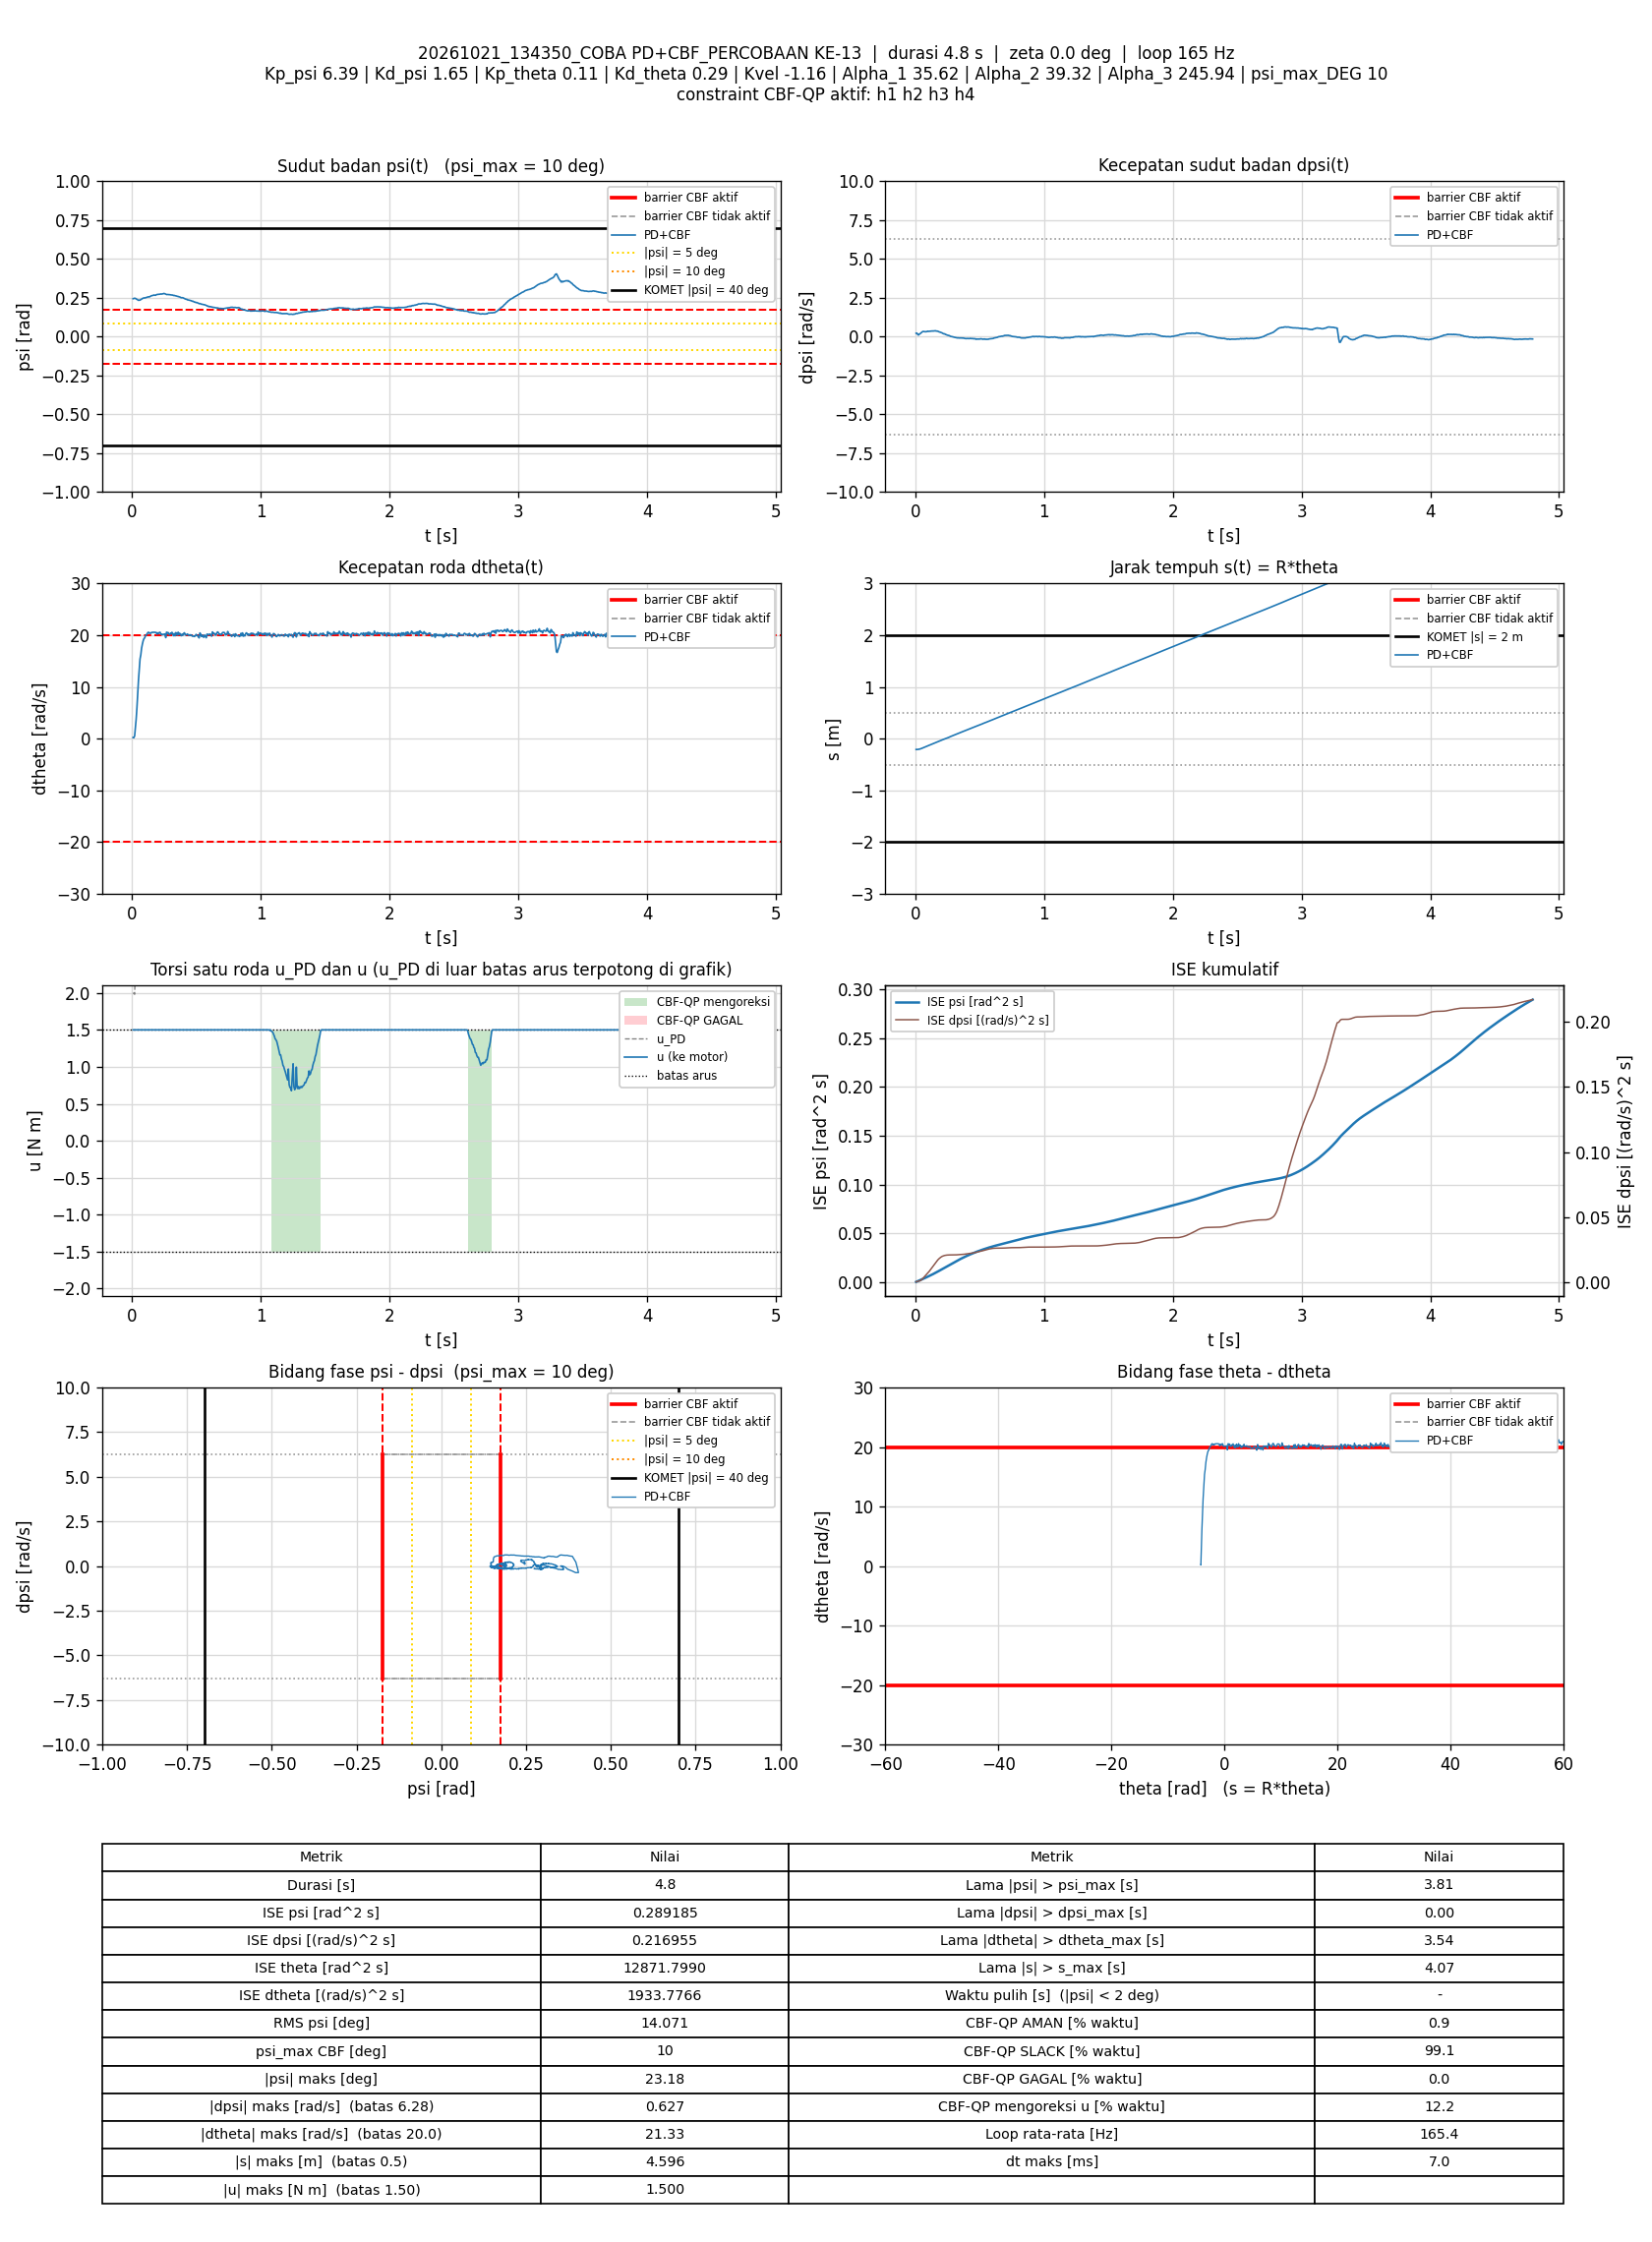

Data behind this chart, as committed beside it:
t_s, theta_rad, dtheta_rad_s, psi_rad, dpsi_rad_s, error_theta, error_dtheta, error_psi, error_dpsi, u_PD_Nm, u_Nm, status_cbf, dorong_N, ISE_theta, ISE_dtheta, ISE_psi, ISE_dpsi, Kp_psi, Kd_psi, Kp_theta, Kd_theta, Kvel, Alpha_1, Alpha_2
0.00688, -4.165, 0.2254, 0.2444, 0.2205, 4.165, -0.2254, -0.2444, -0.2205, 1.991, 1.5, AMAN, 0, 0.1194, 0.0003496, 0.0004108, 0.0003345, 6.39, 1.65, 0.11, 0.29, -1.16, 35.62, 39.32
0.01286, -4.165, 0.194, 0.2456, 0.2258, 4.165, -0.194, -0.2456, -0.2258, 1.998, 1.5, SLACK, 0, 0.2231, 0.0005747, 0.0007716, 0.0006395, 6.39, 1.65, 0.11, 0.29, -1.16, 35.62, 39.32
0.01901, -4.152, 0.5434, 0.2473, 0.1471, 4.152, -0.5434, -0.2473, -0.1471, 1.981, 1.5, SLACK, 0, 0.3292, 0.002391, 0.001148, 0.0007726, 6.39, 1.65, 0.11, 0.29, -1.16, 35.62, 39.32
0.02486, -4.11, 2.071, 0.2463, 0.102, 4.11, -2.071, -0.2463, -0.102, 2.343, 1.5, SLACK, 0, 0.4279, 0.02745, 0.001503, 0.0008335, 6.39, 1.65, 0.11, 0.29, -1.16, 35.62, 39.32
0.03085, -4.058, 3.781, 0.2435, 0.1525, 4.058, -3.781, -0.2435, -0.1525, 2.904, 1.5, SLACK, 0, 0.5267, 0.1131, 0.001858, 0.0009729, 6.39, 1.65, 0.11, 0.29, -1.16, 35.62, 39.32
0.03685, -3.985, 5.977, 0.2413, 0.1847, 3.985, -5.977, -0.2413, -0.1847, 3.58, 1.5, SLACK, 0, 0.6219, 0.3275, 0.002207, 0.001178, 6.39, 1.65, 0.11, 0.29, -1.16, 35.62, 39.32
0.04285, -3.881, 8.701, 0.2372, 0.2254, 3.881, -8.701, -0.2372, -0.2254, 4.411, 1.5, SLACK, 0, 0.7123, 0.7819, 0.002545, 0.001483, 6.39, 1.65, 0.11, 0.29, -1.16, 35.62, 39.32
0.04893, -3.767, 11.32, 0.2338, 0.2713, 3.767, -11.32, -0.2338, -0.2713, 5.225, 1.5, SLACK, 0, 0.7985, 1.56, 0.002877, 0.001929, 6.39, 1.65, 0.11, 0.29, -1.16, 35.62, 39.32
0.05485, -3.646, 13.36, 0.235, 0.3099, 3.646, -13.36, -0.235, -0.3099, 5.888, 1.5, SLACK, 0, 0.8773, 2.619, 0.003204, 0.002498, 6.39, 1.65, 0.11, 0.29, -1.16, 35.62, 39.32
0.06085, -3.516, 15.4, 0.235, 0.3357, 3.516, -15.4, -0.235, -0.3357, 6.521, 1.5, SLACK, 0, 0.9515, 4.041, 0.003535, 0.003175, 6.39, 1.65, 0.11, 0.29, -1.16, 35.62, 39.32
0.06696, -3.4, 16.22, 0.2392, 0.3291, 3.4, -16.22, -0.2392, -0.3291, 6.774, 1.5, SLACK, 0, 1.022, 5.648, 0.003885, 0.003836, 6.39, 1.65, 0.11, 0.29, -1.16, 35.62, 39.32
0.07285, -3.268, 17.48, 0.2414, 0.3201, 3.268, -17.48, -0.2414, -0.3201, 7.139, 1.5, SLACK, 0, 1.085, 7.447, 0.004228, 0.00444, 6.39, 1.65, 0.11, 0.29, -1.16, 35.62, 39.32
0.07906, -3.142, 18.26, 0.2454, 0.3152, 3.142, -18.26, -0.2454, -0.3152, 7.385, 1.5, SLACK, 0, 1.146, 9.517, 0.004602, 0.005057, 6.39, 1.65, 0.11, 0.29, -1.16, 35.62, 39.32
0.08485, -3.014, 18.89, 0.2479, 0.3235, 3.014, -18.89, -0.2479, -0.3235, 7.595, 1.5, SLACK, 0, 1.199, 11.58, 0.004958, 0.005663, 6.39, 1.65, 0.11, 0.29, -1.16, 35.62, 39.32
0.09085, -2.892, 19.31, 0.2496, 0.3273, 2.892, -19.31, -0.2496, -0.3273, 7.736, 1.5, SLACK, 0, 1.249, 13.82, 0.005332, 0.006306, 6.39, 1.65, 0.11, 0.29, -1.16, 35.62, 39.32
0.09685, -2.775, 19.47, 0.249, 0.3532, 2.775, -19.47, -0.249, -0.3532, 7.822, 1.5, SLACK, 0, 1.295, 16.1, 0.005704, 0.007054, 6.39, 1.65, 0.11, 0.29, -1.16, 35.62, 39.32
0.1029, -2.65, 19.84, 0.2502, 0.3393, 2.65, -19.84, -0.2502, -0.3393, 7.913, 1.5, SLACK, 0, 1.337, 18.46, 0.00608, 0.007746, 6.39, 1.65, 0.11, 0.29, -1.16, 35.62, 39.32
0.1089, -2.525, 20.07, 0.2521, 0.3459, 2.525, -20.07, -0.2521, -0.3459, 8.001, 1.5, SLACK, 0, 1.376, 20.88, 0.006461, 0.008463, 6.39, 1.65, 0.11, 0.29, -1.16, 35.62, 39.32
0.1149, -2.402, 20.2, 0.254, 0.3577, 2.402, -20.2, -0.254, -0.3577, 8.07, 1.5, SLACK, 0, 1.41, 23.32, 0.006848, 0.00923, 6.39, 1.65, 0.11, 0.29, -1.16, 35.62, 39.32
0.121, -2.274, 20.49, 0.2553, 0.3583, 2.274, -20.49, -0.2553, -0.3583, 8.166, 1.5, SLACK, 0, 1.442, 25.89, 0.007246, 0.01001, 6.39, 1.65, 0.11, 0.29, -1.16, 35.62, 39.32
0.1269, -2.147, 20.58, 0.2569, 0.3724, 2.147, -20.58, -0.2569, -0.3724, 8.224, 1.5, SLACK, 0, 1.469, 28.4, 0.007638, 0.01084, 6.39, 1.65, 0.11, 0.29, -1.16, 35.62, 39.32
0.1329, -2.033, 20.37, 0.2557, 0.365, 2.033, -20.37, -0.2557, -0.365, 8.145, 1.5, SLACK, 0, 1.494, 30.87, 0.008027, 0.01163, 6.39, 1.65, 0.11, 0.29, -1.16, 35.62, 39.32
0.1389, -1.909, 20.46, 0.2583, 0.3609, 1.909, -20.46, -0.2583, -0.3609, 8.179, 1.5, SLACK, 0, 1.516, 33.39, 0.008428, 0.01241, 6.39, 1.65, 0.11, 0.29, -1.16, 35.62, 39.32
0.1451, -1.788, 20.37, 0.2619, 0.3661, 1.788, -20.37, -0.2619, -0.3661, 8.185, 1.5, SLACK, 0, 1.536, 35.96, 0.008853, 0.01324, 6.39, 1.65, 0.11, 0.29, -1.16, 35.62, 39.32
0.1509, -1.659, 20.54, 0.2636, 0.3646, 1.659, -20.54, -0.2636, -0.3646, 8.244, 1.5, SLACK, 0, 1.552, 38.41, 0.009256, 0.01402, 6.39, 1.65, 0.11, 0.29, -1.16, 35.62, 39.32
0.157, -1.54, 20.55, 0.2646, 0.3776, 1.54, -20.55, -0.2646, -0.3776, 8.272, 1.5, SLACK, 0, 1.566, 41, 0.009686, 0.01489, 6.39, 1.65, 0.11, 0.29, -1.16, 35.62, 39.32
0.163, -1.413, 20.57, 0.266, 0.3587, 1.413, -20.57, -0.266, -0.3587, 8.257, 1.5, SLACK, 0, 1.578, 43.52, 0.01011, 0.01566, 6.39, 1.65, 0.11, 0.29, -1.16, 35.62, 39.32
0.1689, -1.29, 20.57, 0.2681, 0.3591, 1.29, -20.57, -0.2681, -0.3591, 8.272, 1.5, SLACK, 0, 1.588, 46.02, 0.01053, 0.01642, 6.39, 1.65, 0.11, 0.29, -1.16, 35.62, 39.32
0.175, -1.172, 20.56, 0.267, 0.3492, 1.172, -20.56, -0.267, -0.3492, 8.246, 1.5, SLACK, 0, 1.596, 48.61, 0.01097, 0.01717, 6.39, 1.65, 0.11, 0.29, -1.16, 35.62, 39.32
0.1809, -1.051, 20.53, 0.2663, 0.3251, 1.051, -20.53, -0.2663, -0.3251, 8.19, 1.5, SLACK, 0, 1.603, 51.11, 0.01139, 0.01779, 6.39, 1.65, 0.11, 0.29, -1.16, 35.62, 39.32
0.1869, -0.9264, 20.54, 0.2695, 0.3019, 0.9264, -20.54, -0.2695, -0.3019, 8.175, 1.5, SLACK, 0, 1.608, 53.61, 0.01182, 0.01833, 6.39, 1.65, 0.11, 0.29, -1.16, 35.62, 39.32
0.1929, -0.8122, 20.19, 0.2715, 0.2918, 0.8122, -20.19, -0.2715, -0.2918, 8.072, 1.5, SLACK, 0, 1.612, 56.06, 0.01226, 0.01884, 6.39, 1.65, 0.11, 0.29, -1.16, 35.62, 39.32
0.1989, -0.693, 20.46, 0.2721, 0.2723, 0.693, -20.46, -0.2721, -0.2723, 8.12, 1.5, SLACK, 0, 1.615, 58.61, 0.01271, 0.0193, 6.39, 1.65, 0.11, 0.29, -1.16, 35.62, 39.32
0.205, -0.563, 20.34, 0.2732, 0.2569, 0.563, -20.34, -0.2732, -0.2569, 8.068, 1.5, SLACK, 0, 1.617, 61.11, 0.01317, 0.0197, 6.39, 1.65, 0.11, 0.29, -1.16, 35.62, 39.32
0.2109, -0.4378, 20.54, 0.2728, 0.2318, 0.4378, -20.54, -0.2728, -0.2318, 8.082, 1.5, SLACK, 0, 1.618, 63.58, 0.0136, 0.02001, 6.39, 1.65, 0.11, 0.29, -1.16, 35.62, 39.32
0.2169, -0.315, 20.57, 0.2737, 0.1964, 0.315, -20.57, -0.2737, -0.1964, 8.037, 1.5, SLACK, 0, 1.618, 66.12, 0.01405, 0.02024, 6.39, 1.65, 0.11, 0.29, -1.16, 35.62, 39.32
0.2229, -0.2016, 20.15, 0.275, 0.1791, 0.2016, -20.15, -0.275, -0.1791, 7.898, 1.5, SLACK, 0, 1.619, 68.56, 0.01451, 0.02043, 6.39, 1.65, 0.11, 0.29, -1.16, 35.62, 39.32
0.2289, -0.0818, 20.19, 0.2742, 0.1809, 0.0818, -20.19, -0.2742, -0.1809, 7.905, 1.5, SLACK, 0, 1.619, 71, 0.01496, 0.02063, 6.39, 1.65, 0.11, 0.29, -1.16, 35.62, 39.32
0.2349, 0.03819, 20.11, 0.2752, 0.1419, -0.03819, -20.11, -0.2752, -0.1419, 7.824, 1.5, SLACK, 0, 1.619, 73.43, 0.01541, 0.02075, 6.39, 1.65, 0.11, 0.29, -1.16, 35.62, 39.32
0.2409, 0.1612, 20.17, 0.2765, 0.1278, -0.1612, -20.17, -0.2765, -0.1278, 7.826, 1.5, SLACK, 0, 1.619, 75.87, 0.01587, 0.02085, 6.39, 1.65, 0.11, 0.29, -1.16, 35.62, 39.32
0.2469, 0.2844, 20.18, 0.2783, 0.103, -0.2844, -20.18, -0.2783, -0.103, 7.802, 1.5, SLACK, 0, 1.619, 78.31, 0.01633, 0.02091, 6.39, 1.65, 0.11, 0.29, -1.16, 35.62, 39.32
0.2538, 0.4048, 20.24, 0.2764, 0.08779, -0.4048, -20.24, -0.2764, -0.08779, 7.781, 1.5, SLACK, 0, 1.62, 81.17, 0.01687, 0.02097, 6.39, 1.65, 0.11, 0.29, -1.16, 35.62, 39.32
0.2609, 0.5244, 19.53, 0.2739, 0.06967, -0.5244, -19.53, -0.2739, -0.06967, 7.53, 1.5, SLACK, 0, 1.622, 83.85, 0.01739, 0.021, 6.39, 1.65, 0.11, 0.29, -1.16, 35.62, 39.32
0.2669, 0.677, 20.59, 0.2712, 0.05888, -0.677, -20.59, -0.2712, -0.05888, 7.8, 1.5, SLACK, 0, 1.625, 86.39, 0.01784, 0.02102, 6.39, 1.65, 0.11, 0.29, -1.16, 35.62, 39.32
0.2729, 0.807, 20.41, 0.2717, 0.02184, -0.807, -20.41, -0.2717, -0.02184, 7.692, 1.5, SLACK, 0, 1.629, 88.89, 0.01828, 0.02102, 6.39, 1.65, 0.11, 0.29, -1.16, 35.62, 39.32
0.2789, 0.9322, 20.52, 0.2715, 0.01318, -0.9322, -20.52, -0.2715, -0.01318, 7.708, 1.5, SLACK, 0, 1.634, 91.42, 0.01872, 0.02103, 6.39, 1.65, 0.11, 0.29, -1.16, 35.62, 39.32
0.2849, 1.046, 20.2, 0.2706, 0.003457, -1.046, -20.2, -0.2706, -0.003457, 7.593, 1.5, SLACK, 0, 1.641, 93.87, 0.01916, 0.02103, 6.39, 1.65, 0.11, 0.29, -1.16, 35.62, 39.32
0.291, 1.165, 20.08, 0.2704, -0.01067, -1.165, -20.08, -0.2704, 0.01067, 7.533, 1.5, SLACK, 0, 1.649, 96.34, 0.01961, 0.02103, 6.39, 1.65, 0.11, 0.29, -1.16, 35.62, 39.32
0.2969, 1.294, 20.39, 0.2693, -0.02639, -1.294, -20.39, -0.2693, 0.02639, 7.59, 1.5, SLACK, 0, 1.659, 98.79, 0.02003, 0.02103, 6.39, 1.65, 0.11, 0.29, -1.16, 35.62, 39.32
0.3029, 1.412, 20.27, 0.2686, -0.03811, -1.412, -20.27, -0.2686, 0.03811, 7.533, 1.5, SLACK, 0, 1.671, 101.2, 0.02047, 0.02104, 6.39, 1.65, 0.11, 0.29, -1.16, 35.62, 39.32
0.3089, 1.541, 20.56, 0.2679, -0.04784, -1.541, -20.56, -0.2679, 0.04784, 7.594, 1.5, SLACK, 0, 1.685, 103.8, 0.0209, 0.02105, 6.39, 1.65, 0.11, 0.29, -1.16, 35.62, 39.32
0.3149, 1.656, 20.26, 0.2677, -0.06169, -1.656, -20.26, -0.2677, 0.06169, 7.485, 1.5, SLACK, 0, 1.702, 106.2, 0.02133, 0.02108, 6.39, 1.65, 0.11, 0.29, -1.16, 35.62, 39.32
0.321, 1.766, 19.91, 0.265, -0.06263, -1.766, -19.91, -0.265, 0.06263, 7.363, 1.5, SLACK, 0, 1.721, 108.7, 0.02176, 0.0211, 6.39, 1.65, 0.11, 0.29, -1.16, 35.62, 39.32
0.3269, 1.9, 20.32, 0.2656, -0.08168, -1.9, -20.32, -0.2656, 0.08168, 7.456, 1.5, SLACK, 0, 1.742, 111.1, 0.02217, 0.02114, 6.39, 1.65, 0.11, 0.29, -1.16, 35.62, 39.32
0.3329, 2.007, 19.89, 0.2637, -0.07661, -2.007, -19.89, -0.2637, 0.07661, 7.327, 1.5, SLACK, 0, 1.766, 113.5, 0.02259, 0.02117, 6.39, 1.65, 0.11, 0.29, -1.16, 35.62, 39.32
0.339, 2.144, 20.51, 0.2628, -0.08647, -2.144, -20.51, -0.2628, 0.08647, 7.484, 1.5, SLACK, 0, 1.794, 116, 0.02301, 0.02122, 6.39, 1.65, 0.11, 0.29, -1.16, 35.62, 39.32
0.3449, 2.262, 20.29, 0.2616, -0.08341, -2.262, -20.29, -0.2616, 0.08341, 7.419, 1.5, SLACK, 0, 1.824, 118.5, 0.02341, 0.02126, 6.39, 1.65, 0.11, 0.29, -1.16, 35.62, 39.32
0.3509, 2.372, 20, 0.2594, -0.08488, -2.372, -20, -0.2594, 0.08488, 7.317, 1.5, SLACK, 0, 1.858, 120.9, 0.02382, 0.0213, 6.39, 1.65, 0.11, 0.29, -1.16, 35.62, 39.32
0.3569, 2.507, 20.58, 0.2589, -0.08474, -2.507, -20.58, -0.2589, 0.08474, 7.484, 1.5, SLACK, 0, 1.896, 123.4, 0.02422, 0.02135, 6.39, 1.65, 0.11, 0.29, -1.16, 35.62, 39.32
0.3629, 2.618, 20.13, 0.2567, -0.08741, -2.618, -20.13, -0.2567, 0.08741, 7.333, 1.5, SLACK, 0, 1.937, 125.8, 0.02462, 0.02139, 6.39, 1.65, 0.11, 0.29, -1.16, 35.62, 39.32
... 733 more rows
